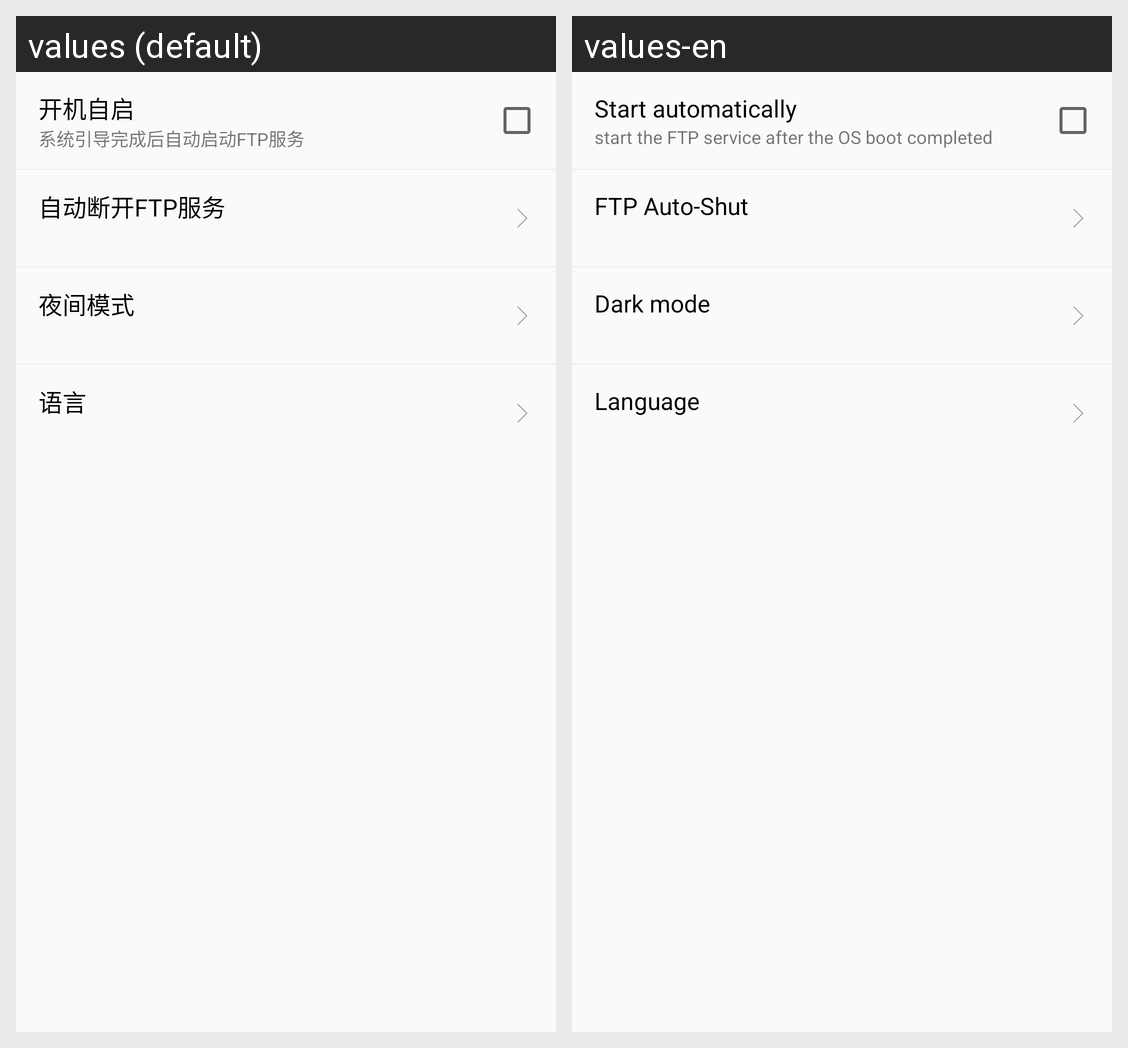

Locale-by-locale string values for the Android screen shown in this grid:
Android screen res/layout/activity_settings.xml rendered under 2 locales, left to right: values (default), values-en. Device: Nexus 5 (rendered at 1080×1920; each locale shown at half size, 540×960, under a caption strip naming it); theme AppTheme.
Strings drawn on this screen, with the default value and each locale's value (text and hints the layout hard-codes, and strings that could not be matched under every locale, appear in the picture but are not listed):

setting_auto_start
  values: 开机自启
  values-en: Start automatically

setting_auto_start_att
  values: 系统引导完成后自动启动FTP服务
  values-en: start the FTP service after the OS boot completed

setting_disconnect
  values: 自动断开FTP服务
  values-en: FTP Auto-Shut

setting_night_mode
  values: 夜间模式
  values-en: Dark mode

setting_language
  values: 语言
  values-en: Language
